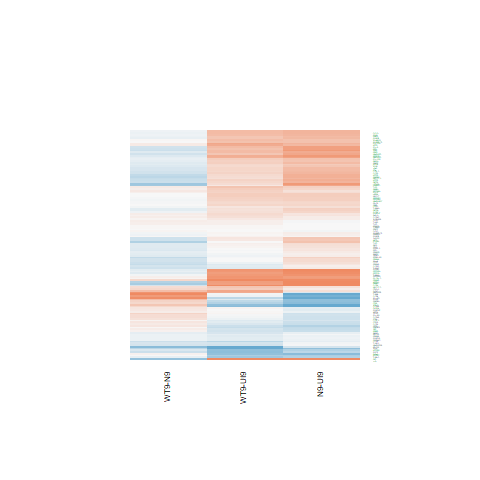

Data behind this chart, as committed beside it:
N9-UI9.logFC, N9-UI9.AveExpr, N9-UI9.t, N9-UI9.P.Value, N9-UI9.adj.P.Val, N9-UI9.B, WT9-UI9.logFC, WT9-UI9.AveExpr, WT9-UI9.t, WT9-UI9.P.Value, WT9-UI9.adj.P.Val, WT9-UI9.B, WT9-N9.logFC, WT9-N9.AveExpr, WT9-N9.t, WT9-N9.P.Value, WT9-N9.adj.P.Val, WT9-N9.B
0.006332, 6.526, 0.05931, 0.9535, 0.9725, -7.346, 0.02195, 6.526, 0.2058, 0.8398, 0.9078, -7.206, 0.01562, 6.526, 0.1575, 0.877, 0.9617, -6.432
0.2989, 7.946, 2.95, 0.01033, 0.03937, -3.822, 0.3016, 7.946, 2.978, 0.009769, 0.04365, -3.652, 0.002639, 7.946, 0.02811, 0.978, 0.9933, -6.542
-0.2563, 4.738, -1.371, 0.1915, 0.3316, -6.101, -0.01772, 4.738, -0.09762, 0.9236, 0.9572, -6.943, 0.2386, 4.738, 1.372, 0.1913, 0.5417, -5.242
0.2243, 2.171, 0.6559, 0.5223, 0.6638, -6.281, -0.07334, 2.171, -0.2096, 0.8369, 0.906, -6.341, -0.2976, 2.171, -0.9313, 0.3672, 0.7025, -5.246
2.685, 7.773, 9.203, 2.15184659906396e-07, 1.48374946449744e-05, 7.22, 2.022, 7.773, 6.84, 7.15509181631053e-06, 0.0002952, 3.696, -0.6631, 7.773, -2.498, 0.02522, 0.2403, -3.852
0.1705, 6.955, 1.538, 0.1458, 0.274, -6.225, -0.005459, 6.955, -0.04923, 0.9614, 0.979, -7.27, -0.176, 6.955, -1.709, 0.109, 0.43, -5.101
0.1861, -0.7369, 0.3548, 0.7279, 0.8235, -5.688, -0.01225, -0.7369, -0.02274, 0.9822, 0.9905, -5.618, -0.1983, -0.7369, -0.406, 0.6907, 0.8894, -4.991
0.4933, 4.657, 3.505, 0.003396, 0.01733, -2.382, 0.3834, 4.657, 2.723, 0.01624, 0.06247, -3.8, -0.1098, 4.657, -0.8486, 0.41, 0.7328, -5.835
0.8324, 6.696, 6.53, 1.19315479647693e-05, 0.0002809, 3.113, 0.8647, 6.696, 6.756, 8.21039593446937e-06, 0.0003275, 3.597, 0.03232, 6.696, 0.2758, 0.7866, 0.9275, -6.446
0.2227, 8.518, 2.325, 0.03528, 0.098, -5.03, 0.05835, 8.518, 0.6079, 0.5528, 0.7049, -7.157, -0.1643, 8.518, -1.849, 0.08528, 0.3884, -4.966
-0.3175, 0.7475, -0.7297, 0.4773, 0.6258, -5.805, -0.256, 0.7475, -0.593, 0.5624, 0.7131, -5.79, 0.06147, 0.7475, 0.1504, 0.8826, 0.9626, -5.26
0.6836, 6.377, 5.226, 0.0001191, 0.001476, 0.7905, 0.524, 6.377, 4.006, 0.001247, 0.01028, -1.491, -0.1596, 6.377, -1.325, 0.2058, 0.5586, -5.567
0.5959, 8.159, 6.416, 1.4466555783008e-05, 0.0003193, 2.852, 0.5248, 8.159, 5.647, 5.52902986628143e-05, 0.001245, 1.572, -0.07105, 8.159, -0.827, 0.4218, 0.7411, -6.201
-0.1058, 5.965, -0.5283, 0.6054, 0.7321, -7.153, -0.2239, 5.965, -1.114, 0.2835, 0.4548, -6.545, -0.118, 5.965, -0.6319, 0.5374, 0.8177, -6.19
0.4678, 3.149, 2.638, 0.01921, 0.06224, -3.789, 0.3398, 3.149, 1.865, 0.08273, 0.1961, -4.995, -0.128, 3.149, -0.7864, 0.4444, 0.7544, -5.605
0.5738, 7.013, 5.87, 3.71568732323091e-05, 0.000636, 1.927, 0.2202, 7.013, 2.25, 0.04064, 0.1201, -4.967, -0.3536, 7.013, -3.904, 0.001528, 0.06851, -1.122
0.577, 6.494, 5.115, 0.0001464, 0.001726, 0.5526, 0.3212, 6.494, 2.844, 0.01278, 0.05272, -3.824, -0.2557, 6.494, -2.452, 0.02762, 0.2476, -3.847
0.2186, 5.147, 1.829, 0.08833, 0.1906, -5.553, 0.1704, 5.147, 1.422, 0.1766, 0.3322, -6.025, -0.04827, 5.147, -0.436, 0.6694, 0.8799, -6.158
0.1591, 7.524, 1.477, 0.1614, 0.2943, -6.338, 0.2567, 7.524, 2.384, 0.03148, 0.09959, -4.754, 0.0976, 7.524, 0.9777, 0.3444, 0.6856, -6.034
-0.0675, 5.469, -0.5504, 0.5905, 0.7207, -7.079, -0.1434, 5.469, -1.173, 0.26, 0.4288, -6.423, -0.0759, 5.469, -0.6643, 0.5171, 0.8051, -6.11
0.197, 4.741, 1.555, 0.1419, 0.2684, -5.919, 0.03963, 4.741, 0.3111, 0.7602, 0.8589, -6.929, -0.1574, 4.741, -1.337, 0.2021, 0.5537, -5.346
1.215, 8.303, 10.73, 3.0930467429903e-08, 3.60417256647745e-06, 9.209, 0.9619, 8.303, 8.442, 6.17980428995512e-07, 5.39057627220182e-05, 6.201, -0.2529, 8.303, -2.422, 0.02925, 0.2534, -3.998
0.842, 5.878, 7.482, 2.57569995500541e-06, 9.63724427609258e-05, 4.767, 0.5424, 5.878, 4.8, 0.0002656, 0.003613, 0.1112, -0.2996, 5.878, -2.899, 0.01145, 0.1734, -2.98
-0.3106, 8.106, -1.997, 0.06524, 0.1537, -5.569, -0.1523, 8.106, -0.9858, 0.3406, 0.515, -6.829, 0.1583, 8.106, 1.095, 0.2915, 0.6391, -5.935
-1.154, -0.4204, -1.939, 0.0725, 0.1659, -4.099, -0.7022, -0.4204, -1.266, 0.2258, 0.3907, -4.899, 0.452, -0.4204, 0.8041, 0.4345, 0.7476, -4.791
0.09932, 6.656, 0.8844, 0.3911, 0.5465, -6.959, 0.1437, 6.656, 1.284, 0.2196, 0.3834, -6.417, 0.04442, 6.656, 0.4267, 0.6759, 0.8834, -6.369
0.8515, 5.695, 6.238, 1.95868056662312e-05, 0.0004, 2.684, 0.6606, 5.695, 4.798, 0.0002663, 0.003613, 0.1198, -0.1909, 5.695, -1.528, 0.1484, 0.4853, -5.268
0.3412, 6.266, 3.443, 0.003843, 0.01894, -2.738, -0.01829, 6.266, -0.1845, 0.8562, 0.9177, -7.193, -0.3594, 6.266, -3.902, 0.001533, 0.06851, -1.085
-0.08971, 5.45, -0.7222, 0.4818, 0.6294, -6.962, -0.1628, 5.45, -1.319, 0.2079, 0.3706, -6.249, -0.07306, 5.45, -0.6312, 0.5379, 0.8177, -6.128
-0.04726, 7.498, -0.4273, 0.6755, 0.7844, -7.326, 0.00331, 7.498, 0.02998, 0.9765, 0.9877, -7.303, 0.05057, 7.498, 0.4925, 0.6298, 0.8624, -6.393
0.6008, 8.185, 5.652, 5.47330632539592e-05, 0.0008404, 1.47, 0.541, 8.185, 5.091, 0.0001531, 0.002469, 0.5188, -0.05977, 8.185, -0.6078, 0.5528, 0.8262, -6.367
0.2215, 2.3, 0.8485, 0.4101, 0.5645, -6.144, 0.7273, 2.3, 2.855, 0.01249, 0.05196, -3.079, 0.5058, 2.3, 2.141, 0.04997, 0.319, -3.826
0.251, 6.096, 2.319, 0.03563, 0.09877, -4.876, 0.3337, 6.096, 3.091, 0.007797, 0.03731, -3.302, 0.08266, 6.096, 0.8267, 0.422, 0.7411, -6.063
0.9624, 6.998, 9.958, 8.02150264154365e-08, 7.12585019935902e-06, 8.272, 0.8665, 6.998, 8.964, 2.97649102397088e-07, 3.14595547643054e-05, 6.997, -0.0959, 6.998, -1.079, 0.2985, 0.645, -5.911
0.8977, 0.8449, 2.509, 0.02473, 0.07507, -3.492, 0.8495, 0.8449, 2.328, 0.03507, 0.1079, -3.71, -0.04812, 0.8449, -0.1515, 0.8817, 0.9626, -5.348
0.09132, 6.591, 0.8827, 0.392, 0.547, -6.953, -0.04561, 6.591, -0.4401, 0.6664, 0.7934, -7.134, -0.1369, 6.591, -1.424, 0.1759, 0.5222, -5.466
0.08632, 6.282, 0.8396, 0.4149, 0.569, -6.967, 0.03029, 6.282, 0.2952, 0.7721, 0.866, -7.17, -0.05603, 6.282, -0.587, 0.5664, 0.8335, -6.254
-0.0165, 5.881, -0.1495, 0.8832, 0.9287, -7.27, 0.0766, 5.881, 0.694, 0.4988, 0.6602, -6.91, 0.0931, 5.881, 0.9094, 0.3782, 0.7103, -5.964
-0.1158, 2.907, -0.4878, 0.633, 0.7532, -6.496, 0.04538, 2.907, 0.2, 0.8443, 0.9108, -6.525, 0.1612, 2.907, 0.7308, 0.4767, 0.7741, -5.498
0.7839, 8.28, 6.528, 1.1974047000407e-05, 0.0002814, 3.04, 0.5276, 8.28, 4.383, 0.0005935, 0.006306, -0.8629, -0.2563, 8.28, -2.307, 0.03647, 0.2786, -4.194
0.4551, 6.499, 4.568, 0.0004141, 0.003764, -0.521, 0.1635, 6.499, 1.638, 0.1232, 0.259, -5.935, -0.2915, 6.499, -3.157, 0.006825, 0.1365, -2.542
0.8038, 5.282, 5.833, 3.96408444882134e-05, 0.0006674, 2.031, 0.8852, 5.282, 6.374, 1.55264634440907e-05, 0.0004975, 3.084, 0.0814, 5.282, 0.6516, 0.525, 0.81, -6.098
0.5992, 11.77, 6.202, 2.08333854693616e-05, 0.0004184, 2.421, 0.7184, 11.77, 7.439, 2.75686113696622e-06, 0.0001506, 4.616, 0.1192, 11.77, 1.329, 0.2045, 0.5564, -5.733
0.2376, 8.228, 2.538, 0.02332, 0.07189, -4.623, 0.08076, 8.228, 0.8614, 0.4032, 0.5774, -6.951, -0.1569, 8.228, -1.806, 0.09199, 0.4001, -5.017
0.5459, 5.5, 4.072, 0.001094, 0.007666, -1.392, 0.2793, 5.5, 2.058, 0.05824, 0.1527, -5.137, -0.2665, 5.5, -2.154, 0.04874, 0.3156, -4.27
1.309, 10.15, 11.53, 1.2229504287347e-08, 1.82560022763695e-06, 10.14, 0.7722, 10.15, 6.798, 7.66472920763026e-06, 0.000312, 3.565, -0.5363, 10.15, -5.102, 0.0001502, 0.02521, 1.085
0.1854, 6.02, 1.687, 0.1133, 0.228, -5.913, 0.2416, 6.02, 2.195, 0.04507, 0.1289, -4.966, 0.05623, 6.02, 0.5532, 0.5887, 0.8419, -6.24
-0.3315, 4.223, -1.333, 0.2032, 0.3448, -6.053, -0.2114, 4.223, -0.8918, 0.3872, 0.5617, -6.459, 0.1201, 4.223, 0.5183, 0.6121, 0.8543, -5.913
0.4131, 6.653, 4.176, 0.0008904, 0.00668, -1.301, 0.2776, 6.653, 2.805, 0.01379, 0.05558, -3.912, -0.1355, 6.653, -1.48, 0.1607, 0.503, -5.405
-0.7299, 2.982, -3.84, 0.001735, 0.0107, -1.395, -0.6701, 2.982, -3.558, 0.003052, 0.01938, -1.864, 0.05983, 2.982, 0.3322, 0.7445, 0.9092, -5.754
0.8534, 5.277, 5.879, 3.6554166366379e-05, 0.0006286, 2.1, 0.25, 5.277, 1.684, 0.1138, 0.2454, -5.691, -0.6033, 5.277, -4.501, 0.0004716, 0.04332, 0.09942
-0.7016, 1.937, -2.64, 0.01912, 0.06207, -3.474, -1.138, 1.937, -4.15, 0.0009381, 0.008565, -0.5366, -0.4366, 1.937, -1.688, 0.113, 0.4367, -4.369
0.1557, 5.196, 1.217, 0.2434, 0.3915, -6.436, -0.1855, 5.196, -1.419, 0.1774, 0.3331, -6.045, -0.3412, 5.196, -2.852, 0.01256, 0.1819, -2.982
-1.031, 2.265, -3.802, 0.00187, 0.01129, -1.31, -0.7401, 2.265, -2.803, 0.01384, 0.05573, -3.153, 0.291, 2.265, 1.133, 0.2757, 0.6272, -5.04
1.027, 6.311, 10.24, 5.65070941631806e-08, 5.41869353299904e-06, 8.668, 0.8904, 6.311, 8.852, 3.47288673418482e-07, 3.44434245965727e-05, 6.876, -0.137, 6.311, -1.493, 0.1571, 0.4971, -5.364
0.7129, 7.579, 6.425, 1.4243832519901e-05, 0.0003181, 2.891, 0.4571, 7.579, 4.106, 0.001023, 0.008985, -1.382, -0.2558, 7.579, -2.492, 0.02552, 0.2417, -3.834
-0.7433, 5.628, -5.639, 5.60200771055475e-05, 0.0008476, 1.652, -0.4599, 5.628, -3.54, 0.003164, 0.01989, -2.341, 0.2834, 5.628, 2.297, 0.03717, 0.2795, -3.999
-0.4902, -1.17, -0.6771, 0.5091, 0.6533, -5.395, -0.7026, -1.17, -0.9782, 0.3442, 0.5186, -5.095, -0.2123, -1.17, -0.3085, 0.7622, 0.916, -4.917
0.4859, 5.009, 2.85, 0.01261, 0.04577, -3.737, 0.004957, 5.009, 0.02857, 0.9776, 0.9885, -7.016, -0.4809, 5.009, -3.03, 0.008805, 0.1534, -2.634
0.09643, 6.517, 0.8755, 0.3957, 0.5501, -6.964, -0.06533, 6.517, -0.5914, 0.5635, 0.7137, -7.055, -0.1618, 6.517, -1.58, 0.1359, 0.4683, -5.259
... 71 more rows
